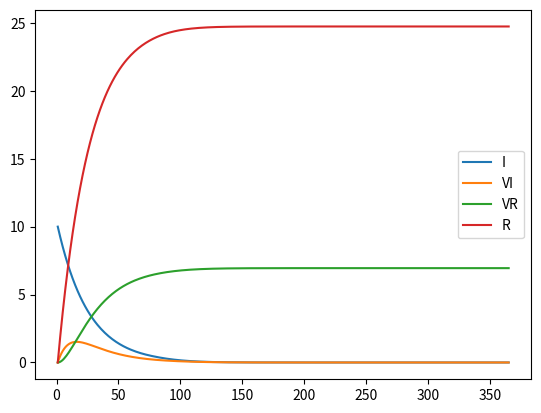

The script that saved this image:
### −∗− mode : python ; −∗−
# @file EpiModel.py
# @author Bruno Goncalves
######################################################

import networkx as nx
import numpy as np
from numpy import linalg
from numpy import random
import scipy.integrate
import pandas as pd
import matplotlib.pyplot as plt

from tqdm import tqdm
tqdm.pandas()

class EpiModel(object):
    """Simple Epidemic Model Implementation
    
        Provides a way to implement and numerically integrate 
    """
    def __init__(self, compartments=None):
        self.transitions = nx.MultiDiGraph()
        self.seasonality = None
        
        if compartments is not None:
            self.transitions.add_nodes_from([comp for comp in compartments])
    
    def add_interaction(self, source, target, agent, rate):        
        self.transitions.add_edge(source, target, agent=agent, rate=rate)        
        
    def add_spontaneous(self, source, target, rate):
        self.transitions.add_edge(source, target, rate=rate)

    def add_vaccination(self, source, target, rate, start):
        self.transitions.add_edge(source, target, rate=rate, start=start)
        
    def _new_cases(self, population, time, pos):
        """Internal function used by integration routine"""
        diff = np.zeros(len(pos))
        N = np.sum(population)        
        
        for edge in self.transitions.edges(data=True):
            source = edge[0]
            target = edge[1]
            trans = edge[2]
            
            rate = trans['rate']*population[pos[source]]
            
            if 'start' in trans and trans['start'] >= time:
                continue

            if 'agent' in trans:
                agent = trans['agent']
                rate *= population[pos[agent]]/N

                if self.seasonality is not None:
                    curr_t = int(time)%365
                    season = float(self.seasonality[curr_t])
                    rate *= season
                
            diff[pos[source]] -= rate
            diff[pos[target]] += rate
            
        return diff
    
    def plot(self, title=None, normed=True, **kwargs):
        """Convenience function for plotting"""
        try:
            if normed:
                N = self.values_.iloc[0].sum()
                ax = (self.values_/N).plot(**kwargs)
            else:
                ax = self.values_.plot(**kwargs)
                
            ax.set_xlabel('Time')
            ax.set_ylabel('Population')
            
            if title is not None:
                ax.set_title(title)
            
            return ax
        except:
            raise NotInitialized('You must call integrate() first')
    
    def __getattr__(self, name):
        """Dynamic method to return the individual compartment values"""
        if 'values_' in self.__dict__:
            return self.values_[name]
        else:
            raise AttributeError("'EpiModel' object has no attribute '%s'" % name)

    def simulate(self, timesteps, t_min=1, seasonality=None, **kwargs):
        """Stochastically simulate the epidemic model"""
        pos = {comp: i for i, comp in enumerate(self.transitions.nodes())}
        population=np.zeros(len(pos), dtype='int')

        for comp in kwargs:
            population[pos[comp]] = kwargs[comp]

        values = []
        values.append(population)

        comps = list(self.transitions.nodes)
        time = np.arange(t_min, t_min+timesteps, 1, dtype='int')

        self.seasonality = seasonality

        for t in time:
            pop = values[-1]
            new_pop = values[-1].copy()
            N = np.sum(pop)


            for comp in comps:
                trans = list(self.transitions.edges(comp, data=True))             

                prob = np.zeros(len(comps), dtype='float')

                for _, node_j, data in trans:
                    source = pos[comp]
                    target = pos[node_j]

                    rate = data['rate']

                    if 'start' in data and data['start'] >= t:
                        continue

                    if 'agent' in data:
                        agent = pos[data['agent']]
                        rate *= pop[agent]/N

                        if self.seasonality is not None:
                            curr_t = int(t)%365
                            season = float(self.seasonality[curr_t])
                            rate *= season

                    prob[target] = rate

                prob[source] = 1-np.sum(prob)

                delta = random.multinomial(pop[source], prob)
                delta[source] = 0

                changes = np.sum(delta)

                if changes == 0:
                    continue

                new_pop[source] -= changes

                for i in range(len(delta)):
                    new_pop[i] += delta[i]

            values.append(new_pop)

        values = np.array(values)
        self.values_ = pd.DataFrame(values[1:], columns=comps, index=time)
    
    def integrate(self, timesteps, t_min=1, seasonality=None, **kwargs):
        """Numerically integrate the epidemic model"""
        pos = {comp: i for i, comp in enumerate(self.transitions.nodes())}
        population=np.zeros(len(pos))
        
        for comp in kwargs:
            population[pos[comp]] = kwargs[comp]
        
        time = np.arange(t_min, t_min+timesteps, 1)

        self.seasonality = seasonality
        self.values_ = pd.DataFrame(scipy.integrate.odeint(self._new_cases, population, time, args=(pos,)), columns=pos.keys(), index=time)

    def __repr__(self):
        text = 'Epidemic Model with %u compartments and %u transitions:\n\n' % \
              (self.transitions.number_of_nodes(), 
               self.transitions.number_of_edges())
        
        for edge in self.transitions.edges(data=True):
            source = edge[0]
            target = edge[1]
            trans = edge[2]
            
            rate = trans['rate']

            if 'agent' in trans:
                agent = trans['agent']
                text += "%s + %s = %s %f\n" % (source, agent, target, rate)
            elif 'start' in trans:
                start = trans['start']
                text+="%s -> %s %f starting at %s days\n" % (source, target, rate, start)
            else:
                text+="%s -> %s %f\n" % (source, target, rate)
        
        R0 = self.R0()

        if R0 is not None:
            text += "\nR0=%1.2f" % R0

        return text

    def _get_active(self):
        active = set()

        for node_i, node_j, data in self.transitions.edges(data=True):
            if "agent" in data:
                active.add(data['agent'])
            else:
                active.add(node_i)

        return active

    def _get_susceptible(self):
        susceptible = set([node for node, deg in self.transitions.in_degree() if deg==0])

        if len(susceptible) == 0:
            for node_i, node_j, data in self.transitions.edges(data=True):
                if "agent" in data:
                    susceptible.add(node_i)

        return susceptible

    def _get_infections(self):
        inf = {}

        for node_i, node_j, data in self.transitions.edges(data=True):
            if "agent" in data:
                agent = data['agent']

                if agent not in inf:
                    inf[agent] = {}

                if node_i not in inf[agent]:
                    inf[agent][node_i] = {}

                inf[agent][node_i]['target'] = node_j
                inf[agent][node_i]['rate'] = data['rate']

        return inf


    def R0(self):
        infected = set()

        susceptible = self._get_susceptible()

        for node_i, node_j, data in self.transitions.edges(data=True):
            if "agent" in data:
                infected.add(data['agent'])
                infected.add(node_j)


        infected = sorted(infected)
        N_infected = len(infected)

        F = np.zeros((N_infected, N_infected), dtype='float')
        V = np.zeros((N_infected, N_infected), dtype='float')

        pos = dict(zip(infected, np.arange(N_infected)))

        try:
            for node_i, node_j, data in self.transitions.edges(data=True):
                rate = data['rate']

                if "agent" in data:
                    target = pos[node_j]
                    agent = pos[data['agent']]

                    if node_i in susceptible:
                        F[target, agent] = rate
                elif "start" in data:
                    continue
                else:
                    source = pos[node_i]

                    V[source, source] += rate

                    if node_j in pos:
                        target = pos[node_j]
                        V[target, source] -= rate
        
            eig, v = linalg.eig(np.dot(F, linalg.inv(V)))

            return eig.max()
        except:
            return None

    def __getitem__(self, bla):
        return self.values_[bla]

if __name__ == '__main__':

    beta = 0.2
    mu = 0.1

    SIR = EpiModel()
    SIR.add_interaction('S', 'I', 'I', beta)
    SIR.add_spontaneous('I', 'R', mu)
    SIR.add_vaccination('S', 'V', 0.01, 75)
    SIR.add_spontaneous('VI', 'VR', mu)
    SIR.add_interaction('V', 'VI', 'I', beta*(1-.8))


    print(SIR)

    N = 100000
    I0 = 10  

    season = np.ones(365+1)
    season[74:100] = 0.25

    fig, ax = plt.subplots(1)

    Nruns = 1000
    values = []

    #for i in tqdm(range(Nruns), total=Nruns):
    SIR.integrate(365, S=.3*N-10, I=10, V=.7*N)

    SIR[['I', 'VI', 'VR', 'R']].plot(ax=ax)
    print(SIR.S.tail())
    #ax.plot(SIR.I/N, lw=.1, c='b')

    if SIR.I.max() > 10:
        values.append(SIR.I)

    values = pd.DataFrame(values)
    (values.median(axis=0)/N).plot(ax=ax, c='r')

    fig.savefig('SIR.png')
